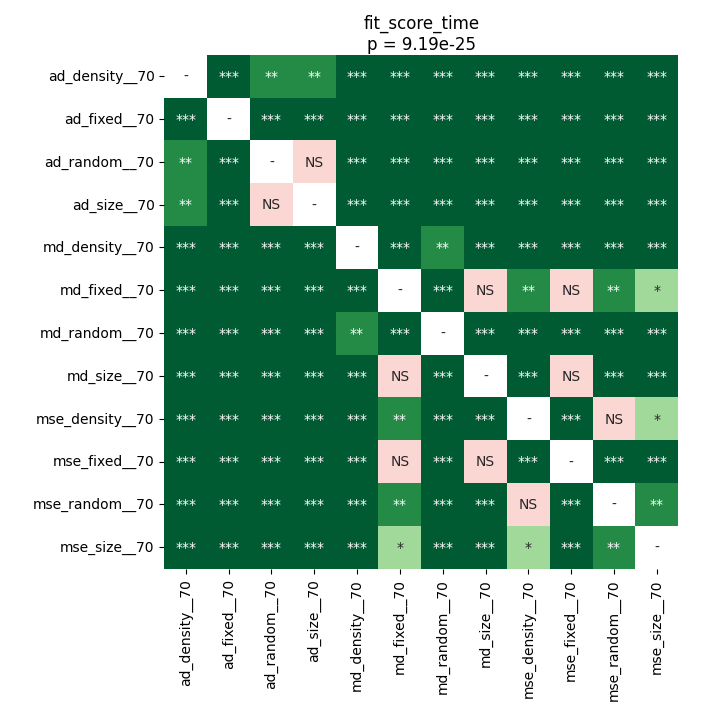

Values plotted in this chart, from the file beside it:
	ad_density__70	ad_fixed__70	ad_random__70	ad_size__70	md_density__70	md_fixed__70	md_random__70	md_size__70	mse_density__70	mse_fixed__70	mse_random__70	mse_size__70
ad_density__70	1.0	4.1961669921875e-05	0.003282	0.004841	4.1961669921875e-05	4.1961669921875e-05	4.1961669921875e-05	4.1961669921875e-05	4.1961669921875e-05	4.1961669921875e-05	4.1961669921875e-05	4.1961669921875e-05
ad_fixed__70	4.1961669921875e-05	1.0	4.1961669921875e-05	4.1961669921875e-05	4.1961669921875e-05	4.1961669921875e-05	4.1961669921875e-05	4.1961669921875e-05	4.1961669921875e-05	4.1961669921875e-05	4.1961669921875e-05	4.1961669921875e-05
ad_random__70	0.003282	4.1961669921875e-05	1.0	0.2215	4.1961669921875e-05	4.1961669921875e-05	4.1961669921875e-05	4.1961669921875e-05	4.1961669921875e-05	4.1961669921875e-05	4.1961669921875e-05	4.1961669921875e-05
ad_size__70	0.004841	4.1961669921875e-05	0.2215	1.0	4.1961669921875e-05	4.1961669921875e-05	4.1961669921875e-05	4.1961669921875e-05	4.1961669921875e-05	4.1961669921875e-05	4.1961669921875e-05	4.1961669921875e-05
md_density__70	4.1961669921875e-05	4.1961669921875e-05	4.1961669921875e-05	4.1961669921875e-05	1.0	7.898667279411765e-05	0.004028	4.1961669921875e-05	4.1961669921875e-05	4.1961669921875e-05	0.0003873	4.1961669921875e-05
md_fixed__70	4.1961669921875e-05	4.1961669921875e-05	4.1961669921875e-05	4.1961669921875e-05	7.898667279411765e-05	1.0	7.898667279411765e-05	0.07868	0.005769	0.3872	0.004841	0.0101
md_random__70	4.1961669921875e-05	4.1961669921875e-05	4.1961669921875e-05	4.1961669921875e-05	0.004028	7.898667279411765e-05	1.0	4.1961669921875e-05	4.1961669921875e-05	4.1961669921875e-05	4.1961669921875e-05	4.1961669921875e-05
md_size__70	4.1961669921875e-05	4.1961669921875e-05	4.1961669921875e-05	4.1961669921875e-05	4.1961669921875e-05	0.07868	4.1961669921875e-05	1.0	4.1961669921875e-05	0.5363	4.1961669921875e-05	0.0007221
mse_density__70	4.1961669921875e-05	4.1961669921875e-05	4.1961669921875e-05	4.1961669921875e-05	4.1961669921875e-05	0.005769	4.1961669921875e-05	4.1961669921875e-05	1.0	7.898667279411765e-05	0.8999	0.01189
mse_fixed__70	4.1961669921875e-05	4.1961669921875e-05	4.1961669921875e-05	4.1961669921875e-05	4.1961669921875e-05	0.3872	4.1961669921875e-05	0.5363	7.898667279411765e-05	1.0	4.1961669921875e-05	4.1961669921875e-05
mse_random__70	4.1961669921875e-05	4.1961669921875e-05	4.1961669921875e-05	4.1961669921875e-05	0.0003873	0.004841	4.1961669921875e-05	4.1961669921875e-05	0.8999	4.1961669921875e-05	1.0	0.005769
mse_size__70	4.1961669921875e-05	4.1961669921875e-05	4.1961669921875e-05	4.1961669921875e-05	4.1961669921875e-05	0.0101	4.1961669921875e-05	0.0007221	0.01189	4.1961669921875e-05	0.005769	1.0
